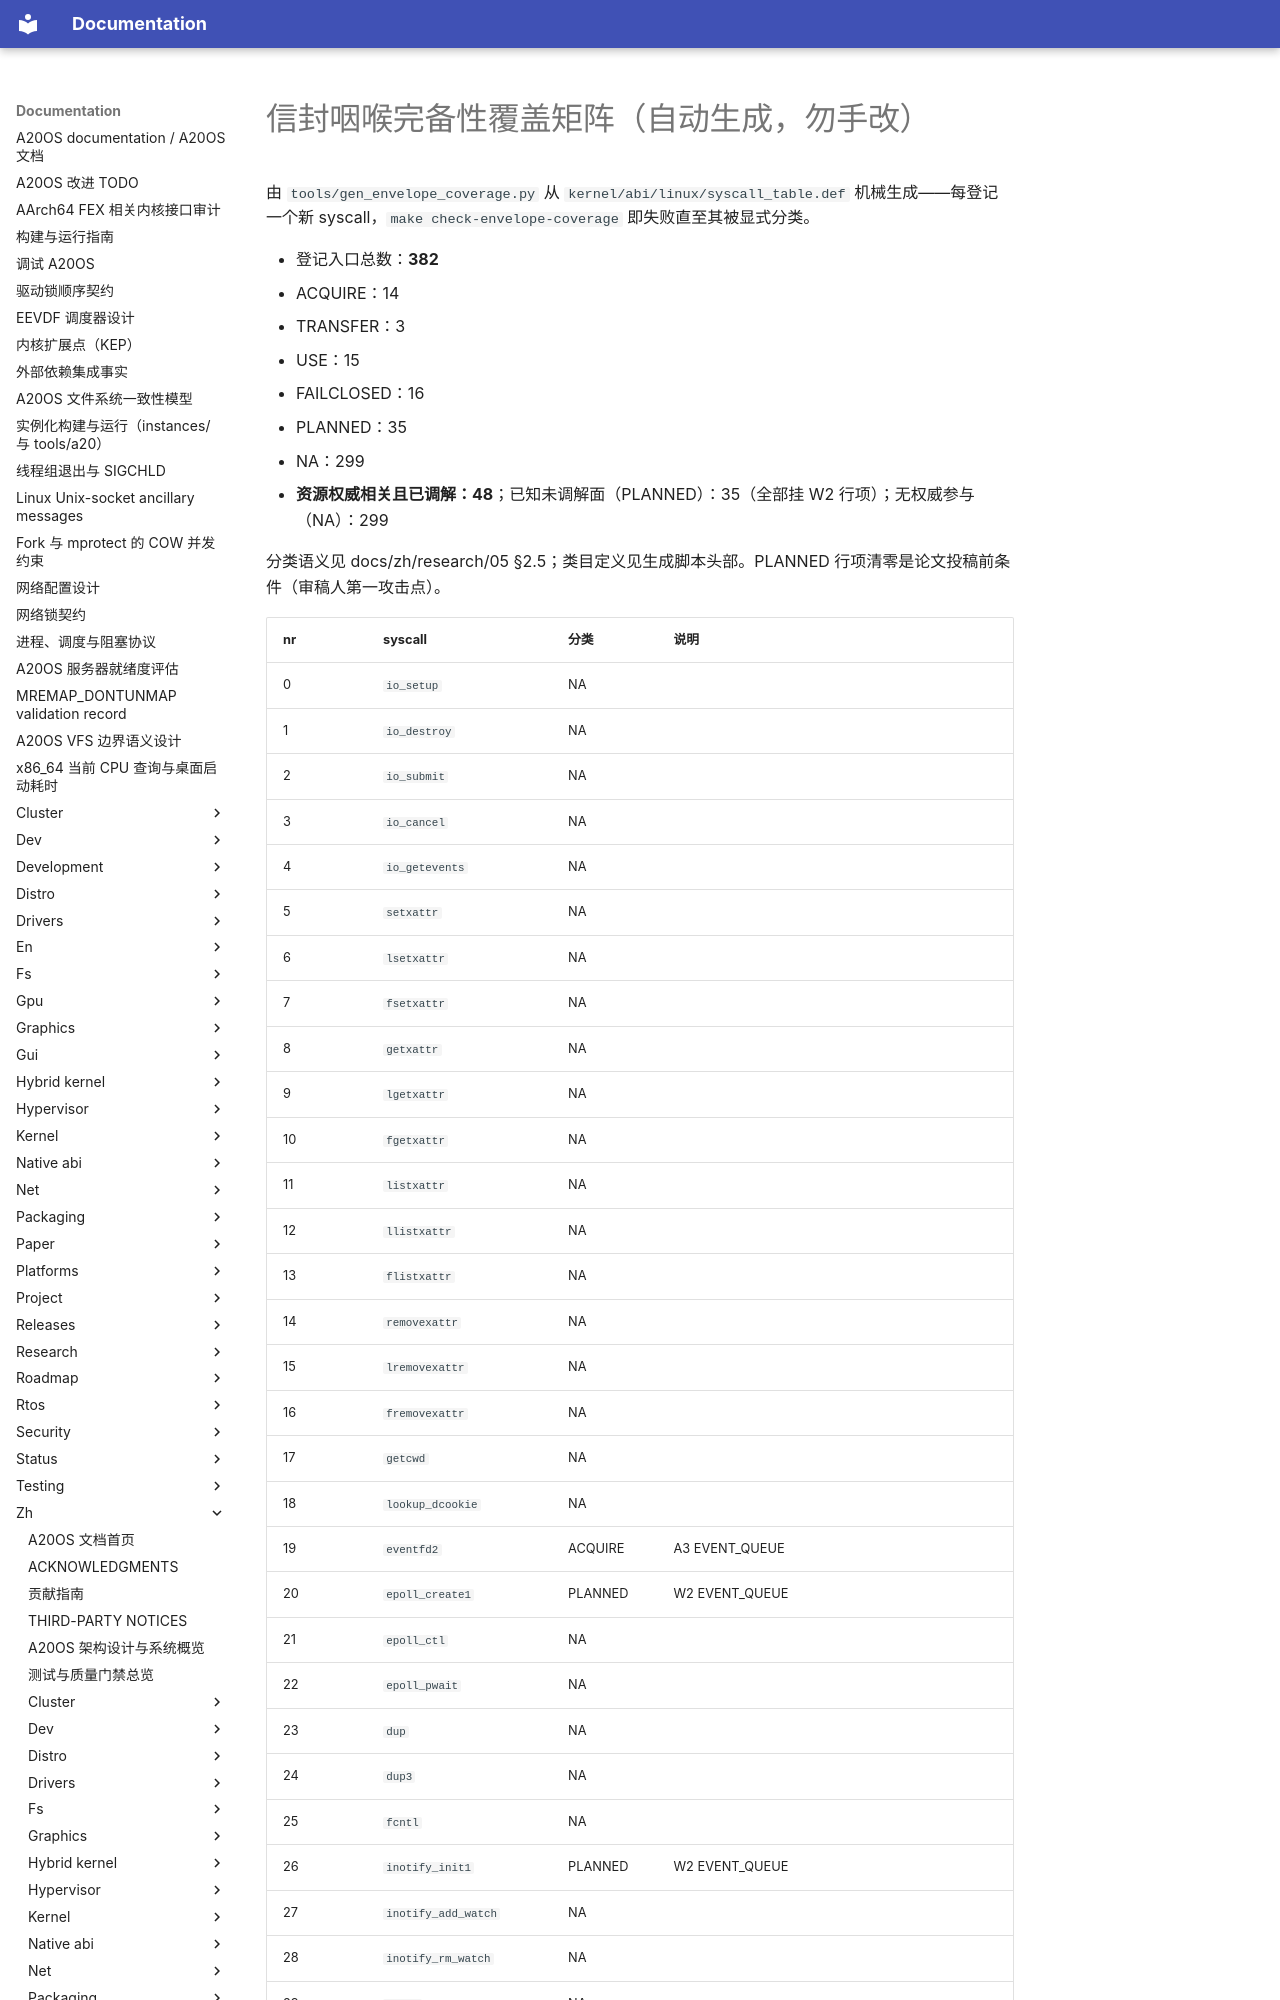

repository: fQwQf/A20OS · page: zh/research/verification/envelope_coverage/index.html · generator: mkdocs

# 信封咽喉完备性覆盖矩阵（自动生成，勿手改）

由 `tools/gen_envelope_coverage.py` 从 `kernel/abi/linux/syscall_table.def` 机械生成——每登记一个新 syscall，`make check-envelope-coverage` 即失败直至其被显式分类。

- 登记入口总数：**382**
- ACQUIRE：14
- TRANSFER：3
- USE：15
- FAILCLOSED：16
- PLANNED：35
- NA：299
- **资源权威相关且已调解：48**；已知未调解面（PLANNED）：35（全部挂 W2 行项）；无权威参与（NA）：299

分类语义见 docs/zh/research/05 §2.5；类目定义见生成脚本头部。PLANNED 行项清零是论文投稿前条件（审稿人第一攻击点）。
